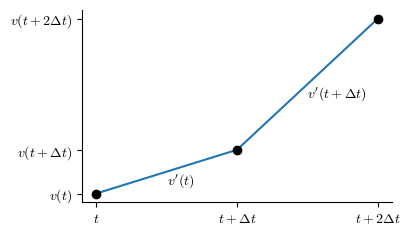

This figure's Python source:
# -*- coding: utf-8 -*-
"""
Ilustra el método de Euler

[redacted]
"""
from __future__ import division, print_function
import matplotlib.pyplot as plt

plt.rcParams["mathtext.fontset"] = "cm"
plt.rcParams["axes.spines.top"] = False
plt.rcParams["axes.spines.right"] = False



t = [1, 2, 3]
v = [1, 2, 5]
plt.figure(figsize=(4, 2.5))
plt.plot(t, v)
plt.plot(t, v, "ok")
plt.xticks([1, 2, 3], [r"$t$", r"$t + \Delta t$", r"$t + 2\Delta t$"])
plt.yticks([1, 2, 5],
           [r"$v(t)$", r"$v(t + \Delta t)$", r"$v(t + 2\Delta t)$"])
plt.text(1.5, 1.2, r"$v'(t)$")
plt.text(2.5, 3.2, r"$v'(t + \Delta t)$")
plt.savefig("euler.pdf", bbox_inches="tight")
plt.show()
